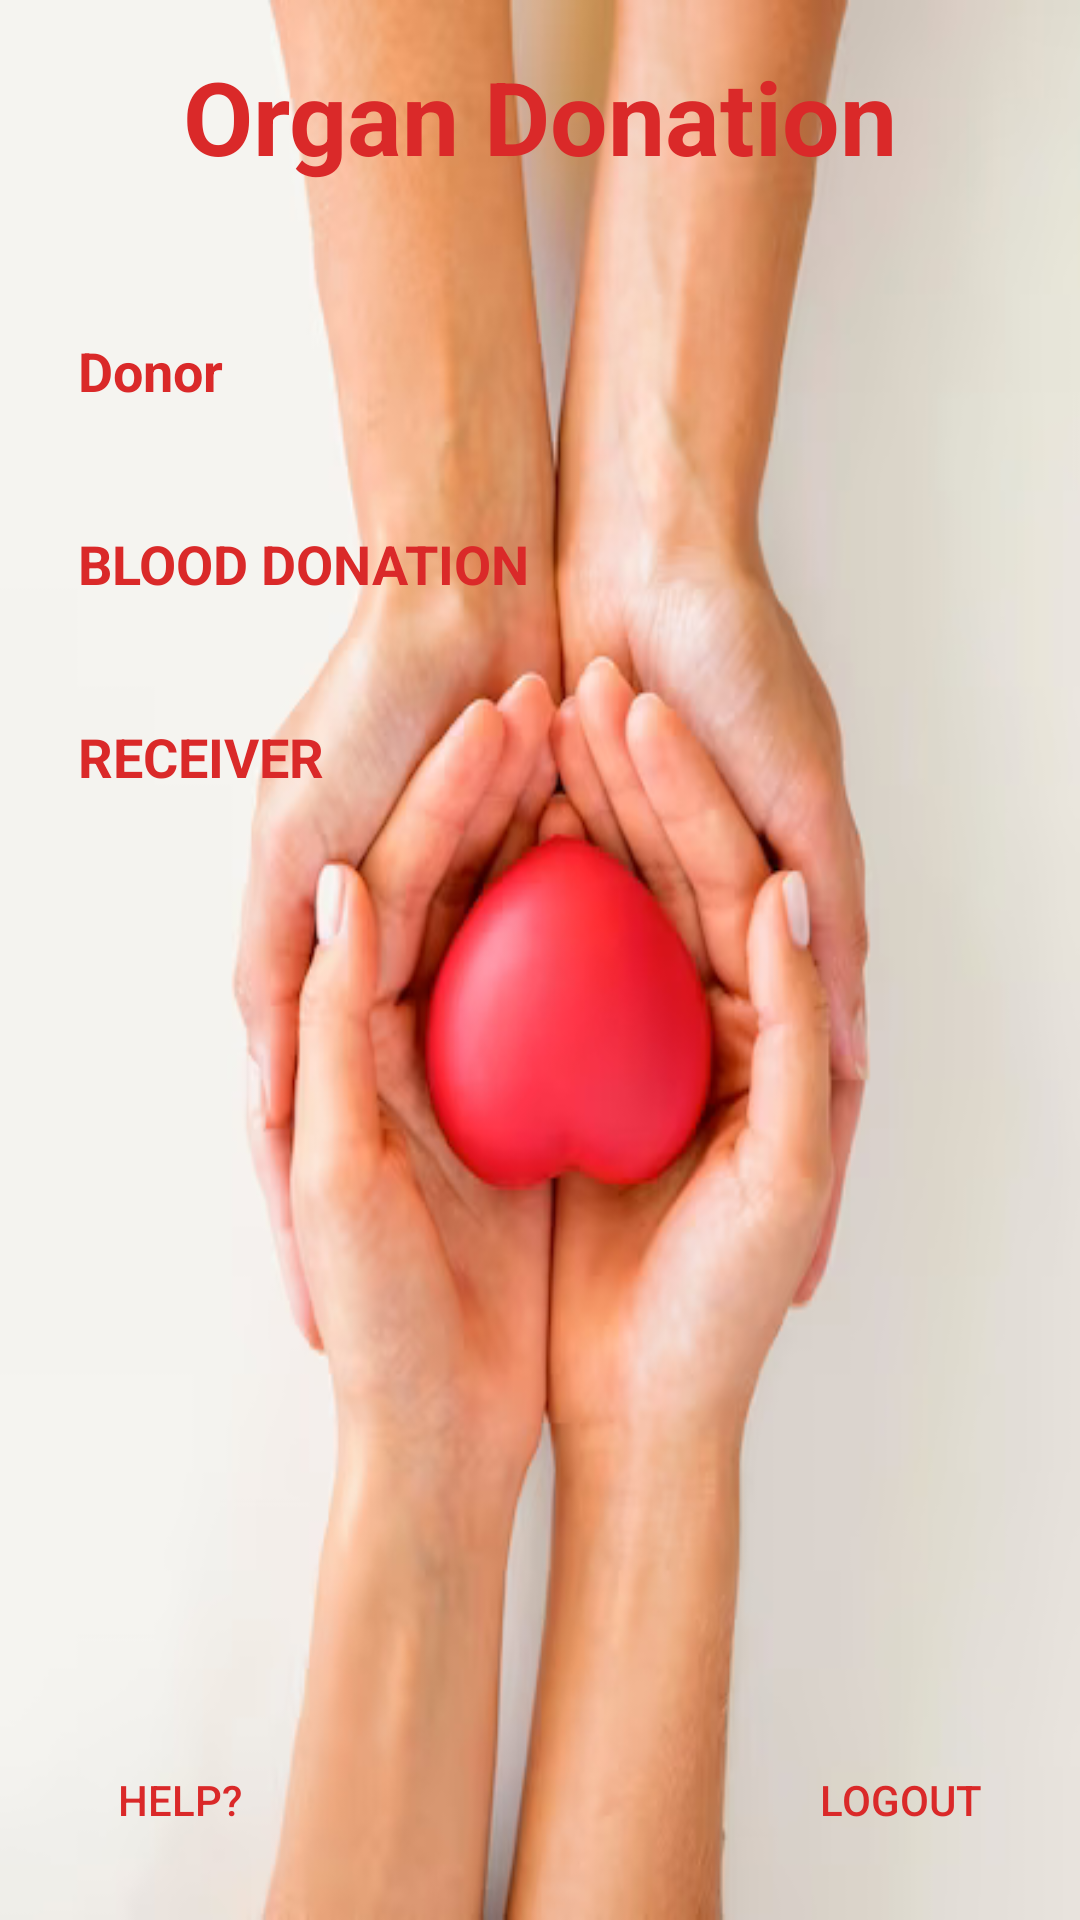

Produce the Android XML layout that renders to this screen, including the resource entries it uses.
<!-- AndroidManifest.xml: application theme Theme.Organs_donation -->
<!-- res/layout/activity_main.xml -->
<?xml version="1.0" encoding="utf-8"?>
<LinearLayout xmlns:android="http://schemas.android.com/apk/res/android"
    xmlns:app="http://schemas.android.com/apk/res-auto"
    xmlns:tools="http://schemas.android.com/tools"
    android:layout_width="match_parent"
    android:layout_height="match_parent"
    android:orientation="vertical"
    android:padding="16dp"
    android:gravity="center"
    android:background="@drawable/bg">

    <TextView
        android:id="@+id/Title"
        android:layout_width="match_parent"
        android:layout_height="wrap_content"
        android:layout_marginBottom="20dp"
        android:gravity="center"
        android:text="@string/title"
        android:textColor="#DA2929"
        android:textSize="34sp"
        android:textStyle="bold" />

    <TextView
        android:id="@+id/DonarTV"
        android:layout_width="match_parent"
        android:layout_height="wrap_content"
        android:layout_marginTop="20dp"
        android:padding="10dp"
        android:text="@string/donor"
        android:textColor="#DA2929"
        android:textSize="18sp"
        android:textStyle="bold" />

    <TextView
        android:id="@+id/BloodDonarTV"
        android:layout_width="match_parent"
        android:layout_height="wrap_content"
        android:layout_marginTop="20dp"
        android:padding="10dp"
        android:text="@string/blood"
        android:textColor="#DA2929"
        android:textSize="18sp"
        android:textStyle="bold" />

    <TextView
        android:id="@+id/receiverTV"
        android:layout_width="match_parent"
        android:layout_height="wrap_content"
        android:layout_marginTop="20dp"
        android:padding="10dp"
        android:text="@string/receiver"
        android:textColor="#DA2929"
        android:textSize="18sp"
        android:textStyle="bold" />

    <View
        android:layout_width="match_parent"
        android:layout_height="0dp"
        android:layout_weight="1" />

    <LinearLayout
        android:layout_width="match_parent"
        android:layout_height="wrap_content"
        android:orientation="horizontal"
        android:gravity="center">

        <Button
            android:id="@+id/helpBTN"
            android:layout_width="wrap_content"
            android:layout_height="wrap_content"
            android:padding="10dp"
            android:text="@string/help"
            android:textColor="#DA2929"
            android:background="@android:color/transparent"/>

        <View
            android:layout_width="0dp"
            android:layout_height="0dp"
            android:layout_weight="1" />

        <Button
            android:id="@+id/logoutBTN"
            android:layout_width="wrap_content"
            android:layout_height="wrap_content"
            android:padding="10dp"
            android:text="@string/logout"
            android:textColor="#DA2929"
            android:background="@android:color/transparent"
            />

    </LinearLayout>

</LinearLayout>
<!-- resources referenced by this layout -->
<resources>
  <!-- drawable bg: png bitmap (drawable, 153617 bytes) -->
  <string name="blood">BLOOD DONATION</string>
  <string name="donor">Donor</string>
  <string name="help">HELP?</string>
  <string name="logout">Logout</string>
  <string name="receiver">RECEIVER</string>
  <string name="title">Organ Donation</string>
  <style name="Theme.Organs_donation" parent="Base.Theme.Organs_donation" />
  <style name="Base.Theme.Organs_donation" parent="Theme.Material3.DayNight.NoActionBar">
          
          
      </style>
</resources>
